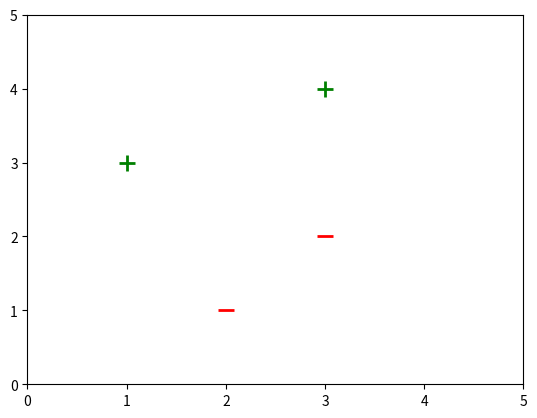

Write the Python code that produced this figure. (Note: this script raises an exception after producing the figure.)
import matplotlib.pyplot as plt
import numpy as np

lines = []
class Perceptron:
  def __init__(self, num_inputs=3, weights=[1,1,0]):
    self.num_inputs = num_inputs
    self.weights = weights
    
  def weighted_sum(self, inputs):
    weighted_sum = 0
    for i in range(self.num_inputs):
      weighted_sum += self.weights[i]*inputs[i]
    return weighted_sum
  
  def activation(self, weighted_sum):
    if weighted_sum >= 0:
      return 1
    if weighted_sum < 0:
      return -1
    
  def training(self, training_set):
    foundLine = False
    while not foundLine:
      total_error = 0
      for inputs in training_set:
        prediction = self.activation(self.weighted_sum(inputs))
        actual = training_set[inputs]
        error = actual - prediction
        total_error += abs(error)
        for i in range(self.num_inputs):
          self.weights[i] += error*inputs[i]
          
      slope = -self.weights[0]/self.weights[1]
      intercept = -self.weights[2]/self.weights[1]
      y1 = (slope * 0) + intercept
      y2 = (slope * 50) + intercept
      lines.append([[0,50], [y1, y2]])
      
      if total_error == 0:
        foundLine = True
      return slope, intercept
      
training_set = {(2,1,0): -1, (3,2,0):-1, (1,3,0): 1, (3,4,0): 1}

x_plus = []
y_plus = []
x_minus = []
y_minus = []

for data in training_set:
    if training_set[data] == 1:
      x_plus.append(data[0])
      y_plus.append(data[1])
    elif training_set[data] == -1:
      x_minus.append(data[0])
      y_minus.append(data[1])
    
perceptron = Perceptron()
for i in range(10):
    perceptron.training(training_set)
    
fig = plt.figure()
ax = plt.axes(xlim=(0, 5), ylim=(0, 5))
line, = ax.plot([], [], lw=2)

plt.scatter(x_plus, y_plus, marker = '+', c = 'green', s = 128, linewidth = 2)
plt.scatter(x_minus, y_minus, marker = '_', c = 'red', s = 128, linewidth = 2)

f = lambda x: list[0]*x + list[1]
x = np.array([0,100])
plt.plot(x,f(x),lw=2.5)
plt.show()
